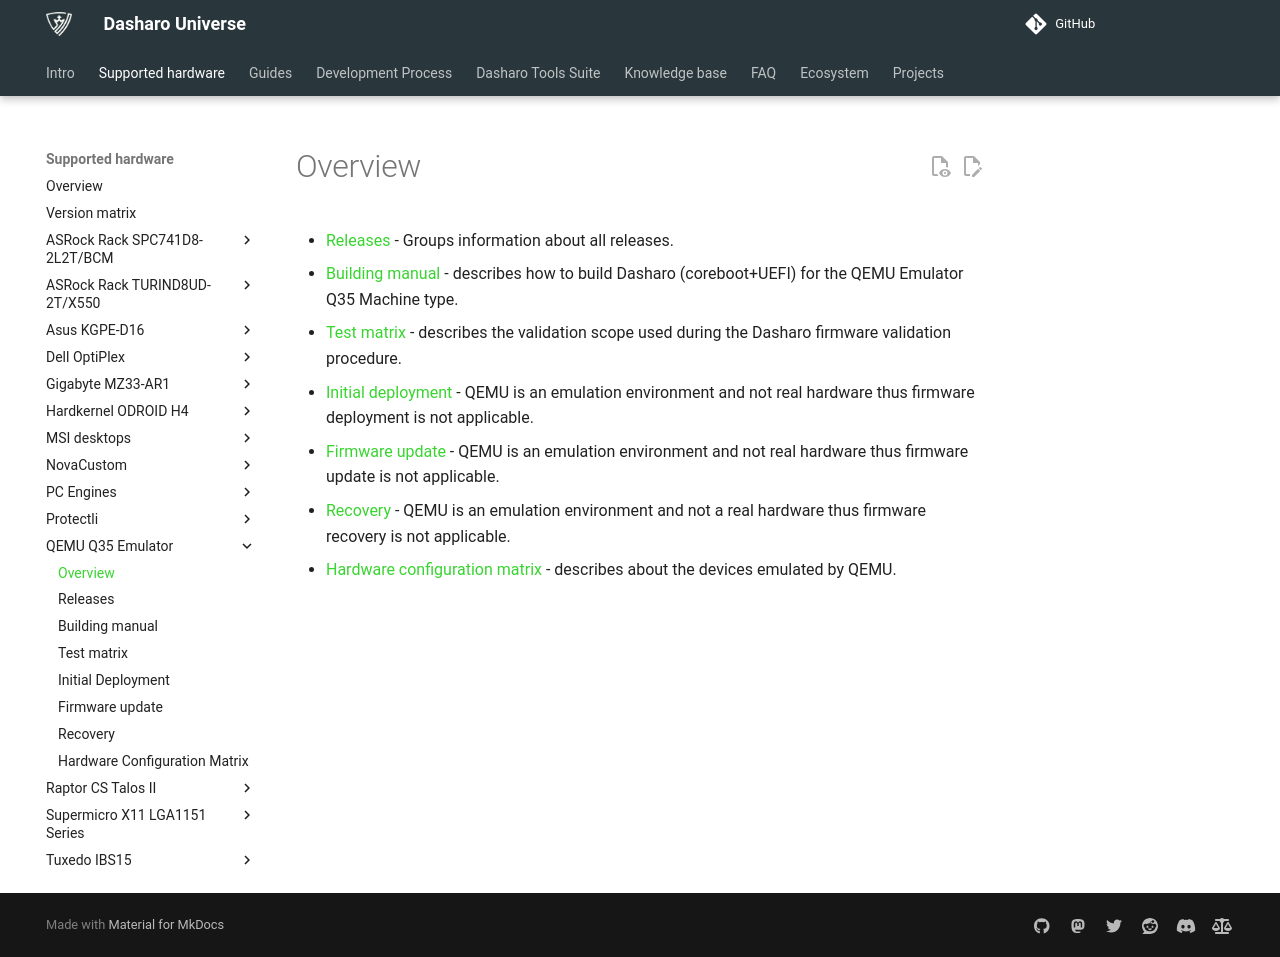

repository: Dasharo/docs · page: variants/qemu_q35/overview/index.html · generator: mkdocs

# Overview

* [Releases](releases.md) - Groups information about all releases.
* [Building manual](building-manual.md) - describes how to build Dasharo
  (coreboot+UEFI) for the QEMU Emulator Q35 Machine type.
* [Test matrix](test-matrix.md) - describes the validation scope used during
  the Dasharo firmware validation procedure.
* [Initial deployment](initial-deployment.md) - QEMU is an emulation
  environment and not real hardware thus firmware deployment is not
  applicable.
* [Firmware update](firmware-update.md) - QEMU is an emulation environment and
  not real hardware thus firmware update is not applicable.
* [Recovery](recovery.md) - QEMU is an emulation environment and not a real
  hardware thus firmware recovery is not applicable.
* [Hardware configuration matrix](hardware-matrix.md) - describes about the
  devices emulated by QEMU.
